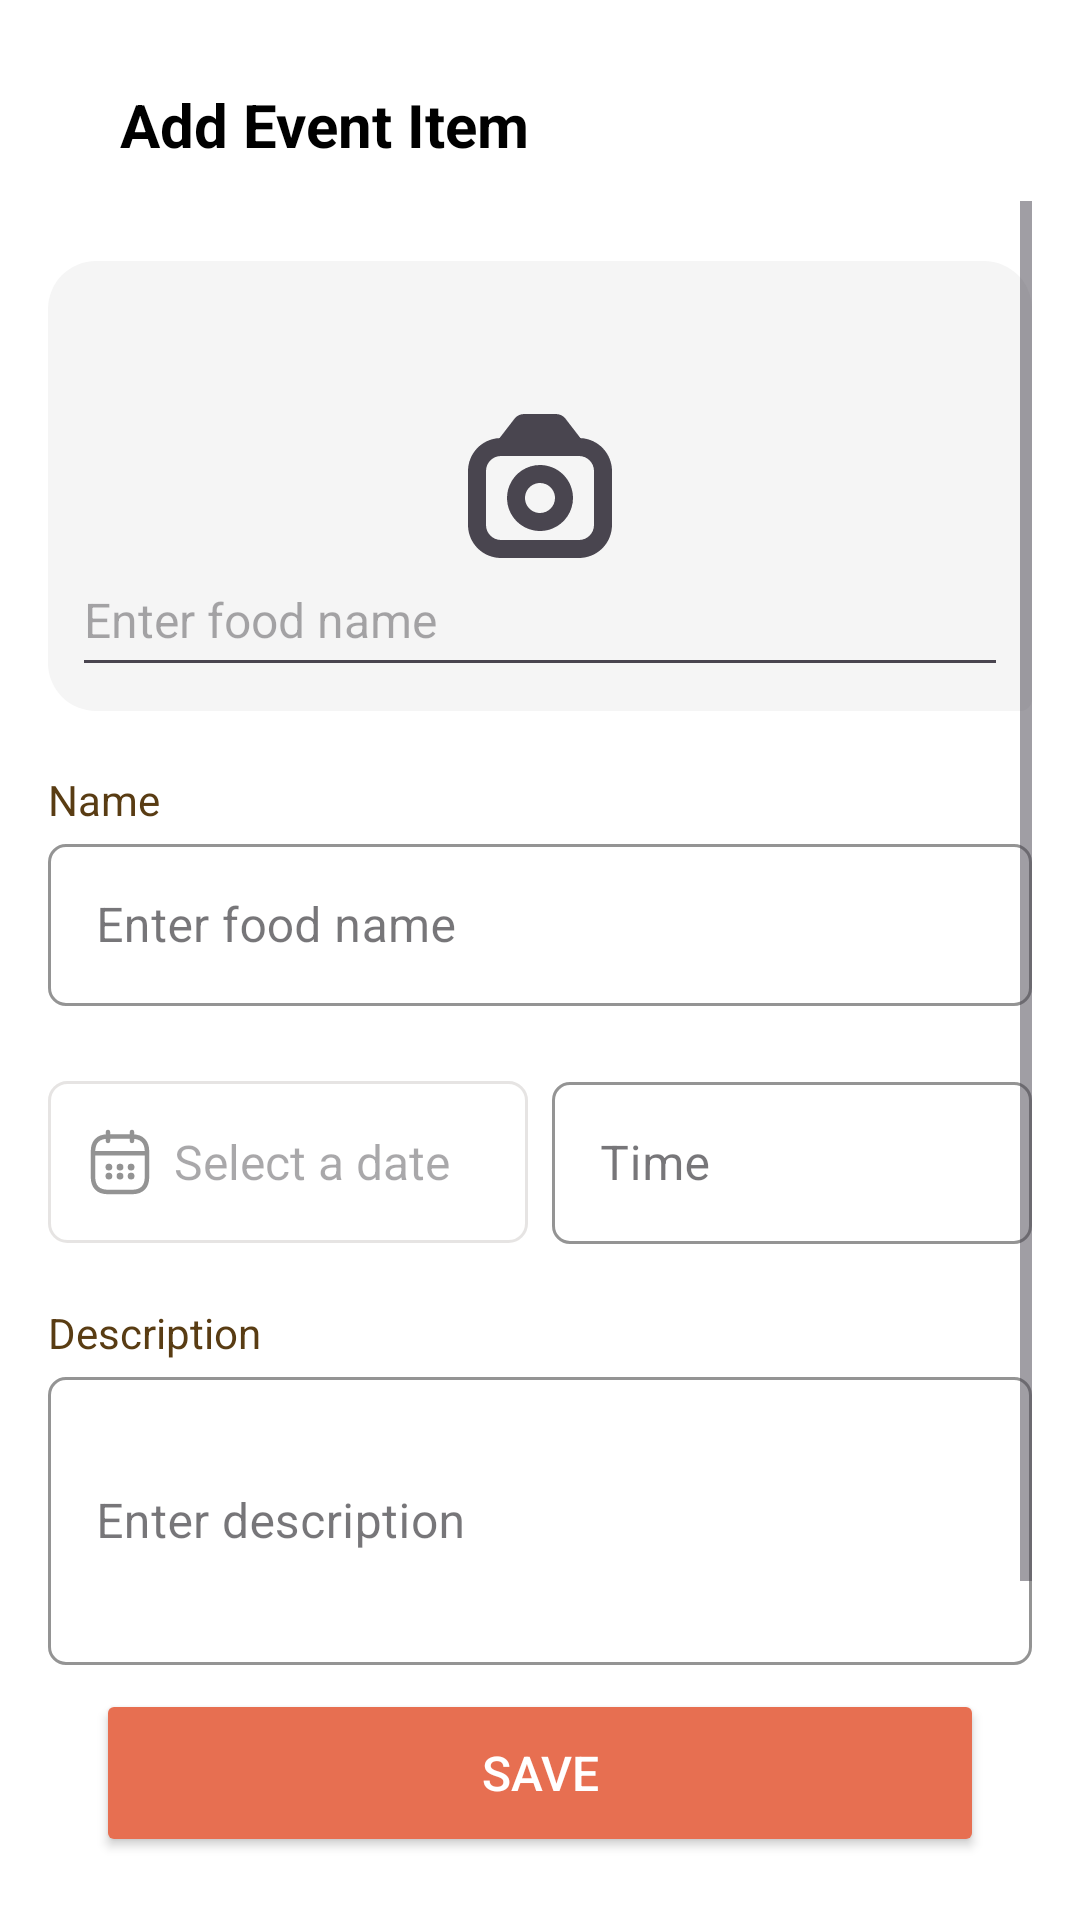

The Android layout XML behind this screen, and the referenced resources:
<!-- AndroidManifest.xml: application theme Theme.Autumn -->
<!-- res/layout/activity_post_event.xml -->
<?xml version="1.0" encoding="utf-8"?>
<androidx.constraintlayout.widget.ConstraintLayout
    xmlns:android="http://schemas.android.com/apk/res/android"
    xmlns:app="http://schemas.android.com/apk/res-auto"
    xmlns:tools="http://schemas.android.com/tools"
    android:id="@+id/eventRoot"
    android:layout_width="match_parent"
    android:layout_height="match_parent"
    android:background="@color/white"
    android:padding="16dp">

    
    <androidx.constraintlayout.widget.ConstraintLayout
        android:id="@+id/eventHeader"
        android:layout_width="0dp"
        android:layout_height="wrap_content"
        android:paddingVertical="12dp"
        app:layout_constraintTop_toTopOf="parent"
        app:layout_constraintStart_toStartOf="parent"
        app:layout_constraintEnd_toEndOf="parent">

        <ImageView
            android:id="@+id/btnBackEvent"
            android:layout_width="24dp"
            android:layout_height="24dp"
            android:contentDescription="Back"
            android:src="@drawable/ic_arrow_back"
            app:layout_constraintStart_toStartOf="parent"
            app:layout_constraintTop_toTopOf="parent"
            app:layout_constraintBottom_toBottomOf="parent"/>

        <TextView
            android:id="@+id/tvScreenTitle"
            android:layout_width="wrap_content"
            android:layout_height="wrap_content"
            android:text="Add Event Item"
            android:textColor="@color/autumn_primary_text"
            android:textSize="@dimen/text_size_h2"
            android:textStyle="bold"
            app:layout_constraintStart_toEndOf="@id/btnBackEvent"
            app:layout_constraintTop_toTopOf="@id/btnBackEvent"
            app:layout_constraintBottom_toBottomOf="@id/btnBackEvent"/>
    </androidx.constraintlayout.widget.ConstraintLayout>

    
    <ScrollView
        android:id="@+id/eventScroll"
        android:layout_width="0dp"
        android:layout_height="0dp"
        android:fillViewport="true"
        app:layout_constraintTop_toBottomOf="@id/eventHeader"
        app:layout_constraintBottom_toTopOf="@+id/btnSaveEvent"
        app:layout_constraintStart_toStartOf="parent"
        app:layout_constraintEnd_toEndOf="parent">

        <LinearLayout
            android:id="@+id/eventFormContainer"
            android:layout_width="match_parent"
            android:layout_height="wrap_content"
            android:orientation="vertical"
            >

            
            <FrameLayout
                android:id="@+id/eventImageContainer"
                android:layout_width="match_parent"
                android:layout_height="150dp"
                android:background="@drawable/bg_photo_input"
                android:clickable="true"
                android:focusable="true"
                android:layout_marginTop="20dp"
                >


                <ImageView
                    android:id="@+id/ivEventThumbnail"
                    android:layout_width="48dp"
                    android:layout_height="48dp"
                    android:layout_gravity="center"
                    android:contentDescription="Add Image"
                    android:src="@drawable/ic_camera" />

                <com.google.android.material.textfield.TextInputEditText
                    android:id="@+id/tvThumbnail"
                    android:layout_width="match_parent"
                    android:layout_height="48dp"
                    android:layout_gravity="center_horizontal|bottom"
                    android:hint="Enter food name"
                    android:textColor="@color/autumn_primary_text"
                    android:textSize="@dimen/text_size_body"
                    android:inputType="textCapWords"/>

            </FrameLayout>

            
            <TextView
                android:id="@+id/labelEventName"
                android:layout_width="match_parent"
                android:layout_height="wrap_content"
                android:text="Name"
                android:textColor="@color/autumn_secondary_text"
                android:textSize="@dimen/text_size_body_small"
                android:layout_marginTop="20dp"/>

            <com.google.android.material.textfield.TextInputLayout
                style="@style/Widget.MaterialComponents.TextInputLayout.OutlinedBox"
                android:layout_width="match_parent"
                android:layout_height="wrap_content"
                app:boxStrokeColor="@color/autumn_divider"
                app:hintTextColor="@color/autumn_hint_text"
                app:boxCornerRadiusTopStart="6dp"
                app:boxCornerRadiusTopEnd="6dp"
                app:boxCornerRadiusBottomStart="6dp"
                app:boxCornerRadiusBottomEnd="6dp">

                <com.google.android.material.textfield.TextInputEditText
                    android:id="@+id/etEventName"
                    android:layout_width="match_parent"
                    android:layout_height="54dp"
                    android:hint="Enter food name"
                    android:textColor="@color/autumn_primary_text"
                    android:textSize="@dimen/text_size_body"
                    android:inputType="textCapWords"/>
            </com.google.android.material.textfield.TextInputLayout>


            
            <LinearLayout
                android:layout_width="match_parent"
                android:layout_height="wrap_content"
                android:orientation="horizontal"
                android:weightSum="2"
                android:layout_marginTop="20dp">

                
                <com.google.android.material.textfield.TextInputLayout
                    style="@style/Widget.MaterialComponents.TextInputLayout.OutlinedBox"
                    android:layout_width="0dp"
                    android:layout_weight="1"
                    android:layout_marginTop="5dp"
                    android:layout_height="wrap_content"
                    app:boxStrokeColor="@color/autumn_divider"
                    app:hintTextColor="@color/autumn_hint_text"
                    app:boxCornerRadiusTopStart="6dp"
                    app:boxCornerRadiusTopEnd="6dp"
                    app:boxCornerRadiusBottomStart="6dp"
                    app:boxCornerRadiusBottomEnd="6dp">

                    <TextView
                        android:id="@+id/tvDate"
                        android:layout_width="match_parent"
                        android:layout_height="54dp"
                        android:hint="Select a date"
                        android:drawablePadding="6dp"
                        android:gravity="center_vertical"
                        android:drawableStart="@drawable/ic_calender"
                        android:padding="12dp"
                        android:background="@drawable/bg_edit_text"
                        android:textColor="@color/autumn_primary_text"
                        android:textSize="16sp" />
                </com.google.android.material.textfield.TextInputLayout>

                
                <com.google.android.material.textfield.TextInputLayout
                    style="@style/Widget.MaterialComponents.TextInputLayout.OutlinedBox"
                    android:layout_width="0dp"
                    android:layout_weight="1"
                    android:layout_height="wrap_content"
                    app:boxStrokeColor="@color/autumn_divider"
                    app:hintTextColor="@color/autumn_hint_text"
                    app:boxCornerRadiusTopStart="6dp"
                    app:boxCornerRadiusTopEnd="6dp"
                    app:boxCornerRadiusBottomStart="6dp"
                    app:boxCornerRadiusBottomEnd="6dp"
                    android:layout_marginStart="8dp">

                    <com.google.android.material.textfield.TextInputEditText
                        android:id="@+id/etEventTime"
                        android:layout_width="match_parent"
                        android:layout_height="54dp"
                        android:hint="Time"
                        android:textColor="@color/autumn_primary_text"
                        android:textSize="@dimen/text_size_body"
                        android:inputType="textCapWords"/>
                </com.google.android.material.textfield.TextInputLayout>
            </LinearLayout>


            
            <TextView
                android:id="@+id/labelEventDescription"
                android:layout_width="match_parent"
                android:layout_height="wrap_content"
                android:text="Description"
                android:layout_marginTop="20dp"
                android:textColor="@color/autumn_secondary_text"
                android:textSize="@dimen/text_size_body_small"/>

            <com.google.android.material.textfield.TextInputLayout
                style="@style/Widget.MaterialComponents.TextInputLayout.OutlinedBox"
                android:layout_width="match_parent"
                android:layout_height="wrap_content"
                app:boxStrokeColor="@color/autumn_divider"
                app:hintTextColor="@color/autumn_hint_text"
                app:boxCornerRadiusTopStart="6dp"
                app:boxCornerRadiusTopEnd="6dp"
                app:boxCornerRadiusBottomStart="6dp"
                app:boxCornerRadiusBottomEnd="6dp">

                <com.google.android.material.textfield.TextInputEditText
                    android:id="@+id/etEventDescription"
                    android:layout_width="match_parent"
                    android:layout_height="96dp"
                    android:hint="Enter description"
                    android:textColor="@color/autumn_primary_text"
                    android:textSize="@dimen/text_size_body"
                    android:inputType="textMultiLine"
                    android:minLines="3"/>
            </com.google.android.material.textfield.TextInputLayout>

            
            <LinearLayout
                android:id="@+id/specialRow"
                android:layout_width="match_parent"
                android:layout_height="wrap_content"
                android:orientation="horizontal"
                android:gravity="start"
                android:layout_marginTop="20dp"
                >

                <Switch
                    android:id="@+id/switchIsSpecial"
                    android:layout_width="wrap_content"
                    android:layout_height="wrap_content"
                    android:text="Special Event"
                    android:textColor="@color/autumn_secondary_text"
                    android:textSize="16sp"
                    tools:ignore="UseSwitchCompatOrMaterialXml" />
            </LinearLayout>

        </LinearLayout>
    </ScrollView>

    
    <Button
        android:id="@+id/btnSaveEvent"
        android:layout_width="0dp"
        android:layout_height="56dp"
        android:layout_marginStart="16dp"
        android:layout_marginEnd="16dp"
        android:layout_marginBottom="5dp"
        android:backgroundTint="@color/autumn_link"
        android:text="SAVE"
        android:textColor="@color/autumn_background"
        android:textSize="16sp"
        app:layout_constraintBottom_toBottomOf="parent"
        app:layout_constraintStart_toStartOf="parent"
        app:layout_constraintEnd_toEndOf="parent" />

</androidx.constraintlayout.widget.ConstraintLayout>
<!-- resources referenced by this layout -->
<resources>
  <color name="autumn_background">#FFFFFF</color>
  <color name="autumn_divider">#203E2723</color>
  <color name="autumn_hint_text">#99593C13</color>
  <color name="autumn_link">#E76F51</color>
  <color name="autumn_primary_text">#000000</color>
  <color name="autumn_secondary_text">#593C13</color>
  <color name="white">#FFFFFFFF</color>
  <dimen name="text_size_body">16sp</dimen>
  <dimen name="text_size_body_small">14sp</dimen>
  <dimen name="text_size_h2">20sp</dimen>
  <!-- drawable bg_edit_text (drawable) -->
  <?xml version="1.0" encoding="utf-8"?>
  <shape xmlns:android="http://schemas.android.com/apk/res/android"
      android:shape="rectangle">
      <solid android:color="@android:color/white" />
      <stroke
          android:width="1dp"
          android:color="@color/autumn_divider" />
      <corners android:radius="6dp" />
  </shape>
  <!-- drawable bg_photo_input (drawable) -->
  <shape xmlns:android="http://schemas.android.com/apk/res/android"
      android:shape="rectangle">
      <solid android:color="@color/light_gray"/>
      <corners
          android:topLeftRadius="16dp"
          android:topRightRadius="16dp"
          android:bottomLeftRadius="16dp"
          android:bottomRightRadius="4dp" />
      <padding
          android:left="8dp"
          android:top="8dp"
          android:right="8dp"
          android:bottom="8dp"/>
  </shape>
  <!-- drawable ic_calender: vector/xml drawable (drawable, 2352 chars, omitted) -->
  <!-- drawable ic_camera (drawable) -->
  <vector xmlns:android="http://schemas.android.com/apk/res/android"
      android:width="24dp"
      android:height="24dp"
      android:viewportWidth="24"
      android:viewportHeight="24">
    <group>
      <clip-path
          android:pathData="M0,0h24v24h-24z"/>
      <path
          android:pathData="M18.738,4.012L16.245,0.779C16.058,0.537 15.818,0.34 15.544,0.205C15.269,0.07 14.967,0 14.661,0L9.339,0C9.033,0 8.731,0.07 8.457,0.206C8.183,0.341 7.943,0.537 7.756,0.779L5.262,4.012C3.847,4.073 2.51,4.678 1.53,5.7C0.55,6.723 0.002,8.084 0,9.5L0,18.5C0.002,19.958 0.582,21.356 1.613,22.387C2.644,23.418 4.042,23.998 5.5,24H18.5C19.958,23.998 21.356,23.418 22.387,22.387C23.418,21.356 23.998,19.958 24,18.5V9.5C23.998,8.084 23.45,6.723 22.47,5.7C21.49,4.678 20.153,4.073 18.738,4.012ZM21,18.5C21,19.163 20.737,19.799 20.268,20.268C19.799,20.737 19.163,21 18.5,21H5.5C4.837,21 4.201,20.737 3.732,20.268C3.263,19.799 3,19.163 3,18.5V9.5C3,8.837 3.263,8.201 3.732,7.732C4.201,7.263 4.837,7 5.5,7H18.5C19.163,7 19.799,7.263 20.268,7.732C20.737,8.201 21,8.837 21,9.5V18.5Z"
          android:fillColor="?attr/colorControlNormal"/>
      <path
          android:pathData="M12,8.5C10.912,8.5 9.849,8.823 8.944,9.427C8.04,10.031 7.335,10.89 6.919,11.895C6.502,12.9 6.394,14.006 6.606,15.073C6.818,16.14 7.342,17.12 8.111,17.889C8.88,18.658 9.86,19.182 10.927,19.394C11.994,19.607 13.1,19.498 14.105,19.081C15.11,18.665 15.969,17.96 16.573,17.056C17.177,16.151 17.5,15.088 17.5,14C17.499,12.542 16.919,11.144 15.887,10.113C14.856,9.082 13.458,8.502 12,8.5ZM12,16.5C11.506,16.5 11.022,16.354 10.611,16.079C10.2,15.804 9.88,15.414 9.69,14.957C9.501,14.5 9.452,13.997 9.548,13.512C9.645,13.027 9.883,12.582 10.232,12.232C10.582,11.883 11.027,11.645 11.512,11.548C11.997,11.452 12.5,11.501 12.957,11.69C13.414,11.88 13.804,12.2 14.079,12.611C14.354,13.022 14.5,13.506 14.5,14C14.5,14.663 14.237,15.299 13.768,15.768C13.299,16.237 12.663,16.5 12,16.5Z"
          android:fillColor="?attr/colorControlNormal"/>
    </group>
  </vector>
  <style name="Theme.Autumn" parent="Base.Theme.Autumn" />
  <color name="light_gray">#FFF5F5F5</color>
  <style name="Base.Theme.Autumn" parent="Theme.Material3.DayNight.NoActionBar">
          
          
      </style>
</resources>
